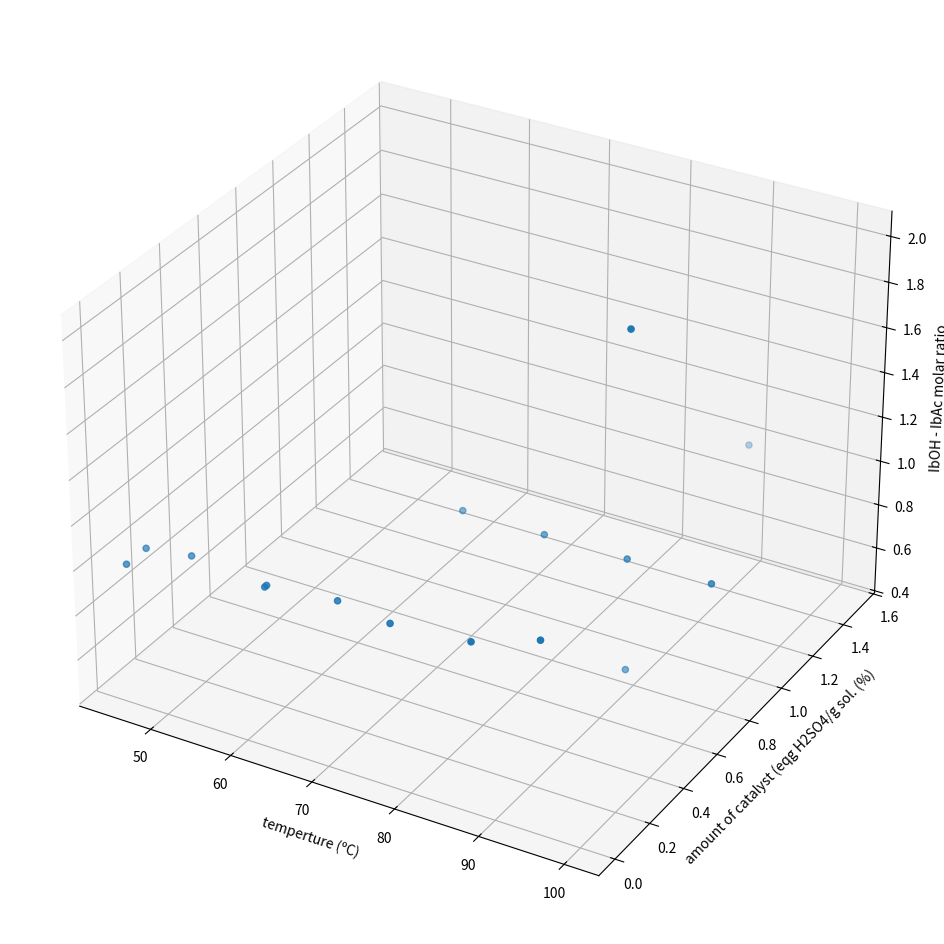

The matplotlib source for this figure:
import matplotlib.pyplot as plt

temperatures = [45,60,75,60,45,50,68,84,70,80,90,100,90,90,90,90]
cat_amount = [0.1176,0.1176,0.1176,0.1078,0.01671,0.147,0.147,0.147,0.75,0.75,0.75,0.75,0.25,1.5,0.75,0.75]
molar_ratio = [1,1,1,1,1,1,1,1,1,1,1,1,1,1,0.5,2]

fig = plt.figure(figsize=(12, 12))
ax = fig.add_subplot(projection='3d')
ax.scatter(temperatures, cat_amount, molar_ratio)
ax.set_xlabel('temperture (ºC)')
ax.set_ylabel('amount of catalyst (eqg H2SO4/g sol. (%)')
ax.set_zlabel('IbOH - IbAc molar ratio')
plt.show()
